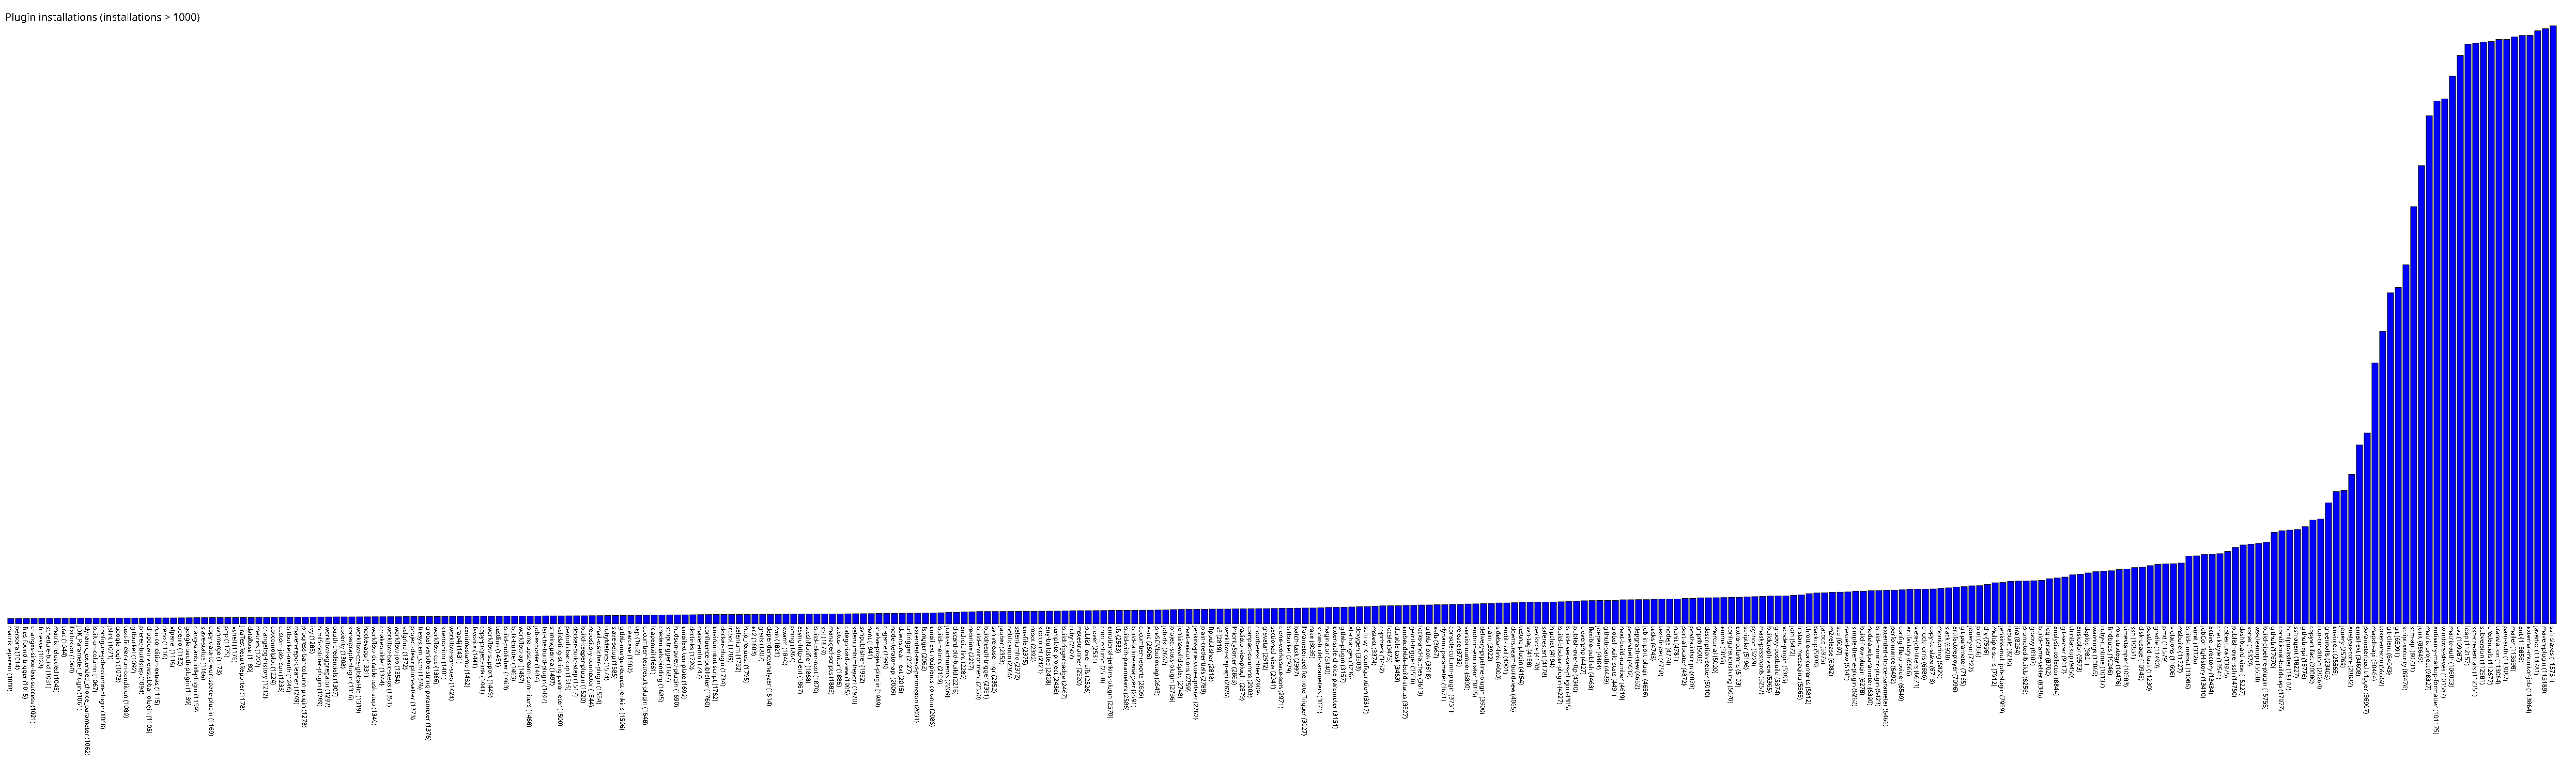

Data behind this chart, as committed beside it:
matrixtieparent, 1008
persona, 1014
files-found-trigger, 1015
changes-since-last-success, 1021
fitnesse, 1028
schedule-build, 1031
matrix-reloaded, 1043
trac, 1044
Exclusion, 1060
JDK_Parameter_Plugin, 1061
dynamic_extended_choice_parameter, 1062
built-on-column, 1067
configure-job-column-plugin, 1068
jslint, 1071
google-login, 1073
text-finder-run-condition, 1089
gitbucket, 1092
prereq-buildstep, 1094
dropdown-viewstabbar-plugin, 1105
run-condition-extras, 1115
repo, 1116
xfpanel, 1116
openid, 1132
google-oauth-plugin, 1139
clang-scanbuild-plugin, 1159
slave-status, 1166
copy-data-to-workspace-plugin, 1169
svnmerge, 1173
php, 1175
xshell, 1176
JiraTestResultReporter, 1178
database, 1180
metrics, 1207
changelog-history, 1212
covcomplplot, 1224
custom-job-icon, 1233
bitbucket-oauth, 1246
maven-repo-cleaner, 1249
progress-bar-column-plugin, 1278
ivy, 1285
html5-notifier-plugin, 1289
workflow-aggregator, 1297
oauth-credentials, 1307
coverity, 1308
sonargraph-plugin, 1316
workflow-cps-global-lib, 1319
hockeyapp, 1331
workflow-durable-task-step, 1340
cmakebuilder, 1344
workflow-basic-steps, 1351
workflow-job, 1354
valgrind, 1372
project-description-setter, 1373
filesystem_scm, 1376
global-variable-string-parameter, 1376
workflow-cps, 1386
sitemonitor, 1401
workflow-scm-step, 1424
crap4j, 1431
zentimestamp, 1432
favorite, 1441
... 268 more rows
